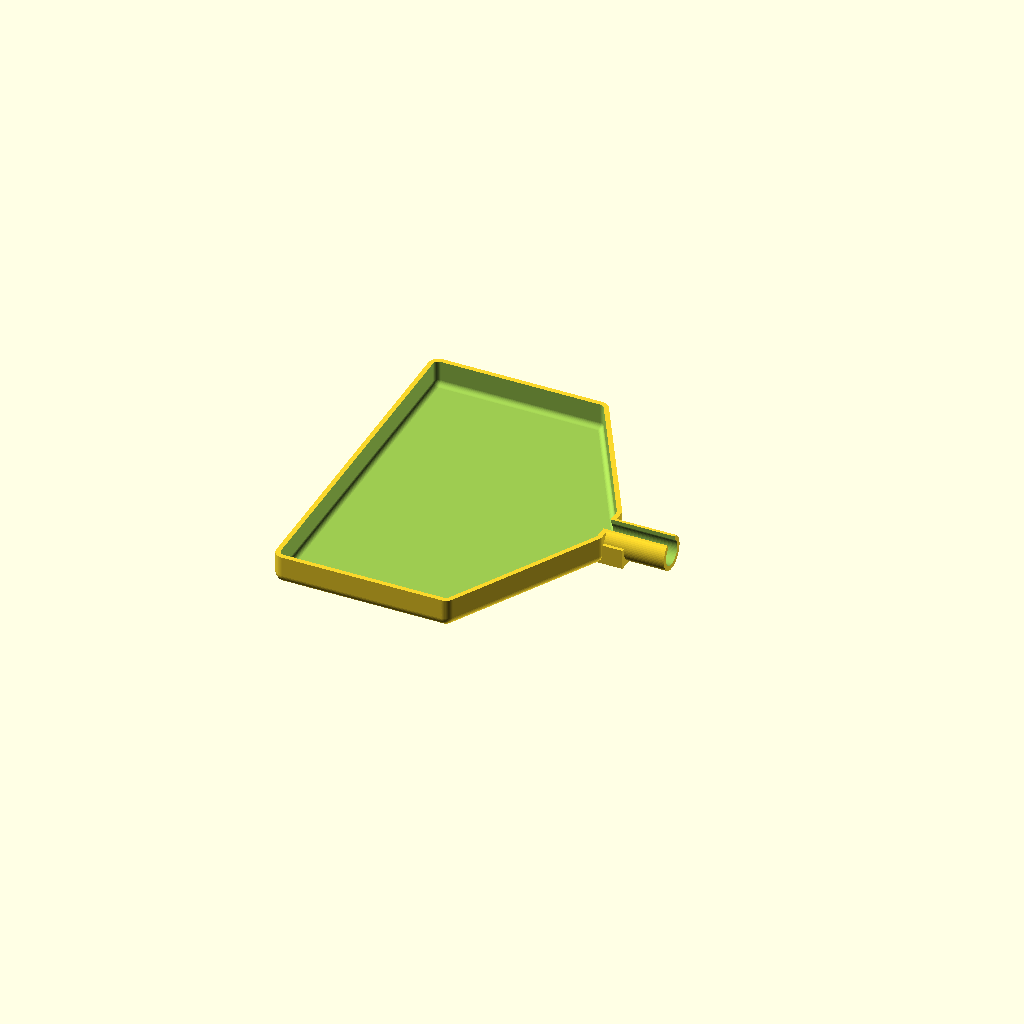
Cell 1 — every parameter at its default value.
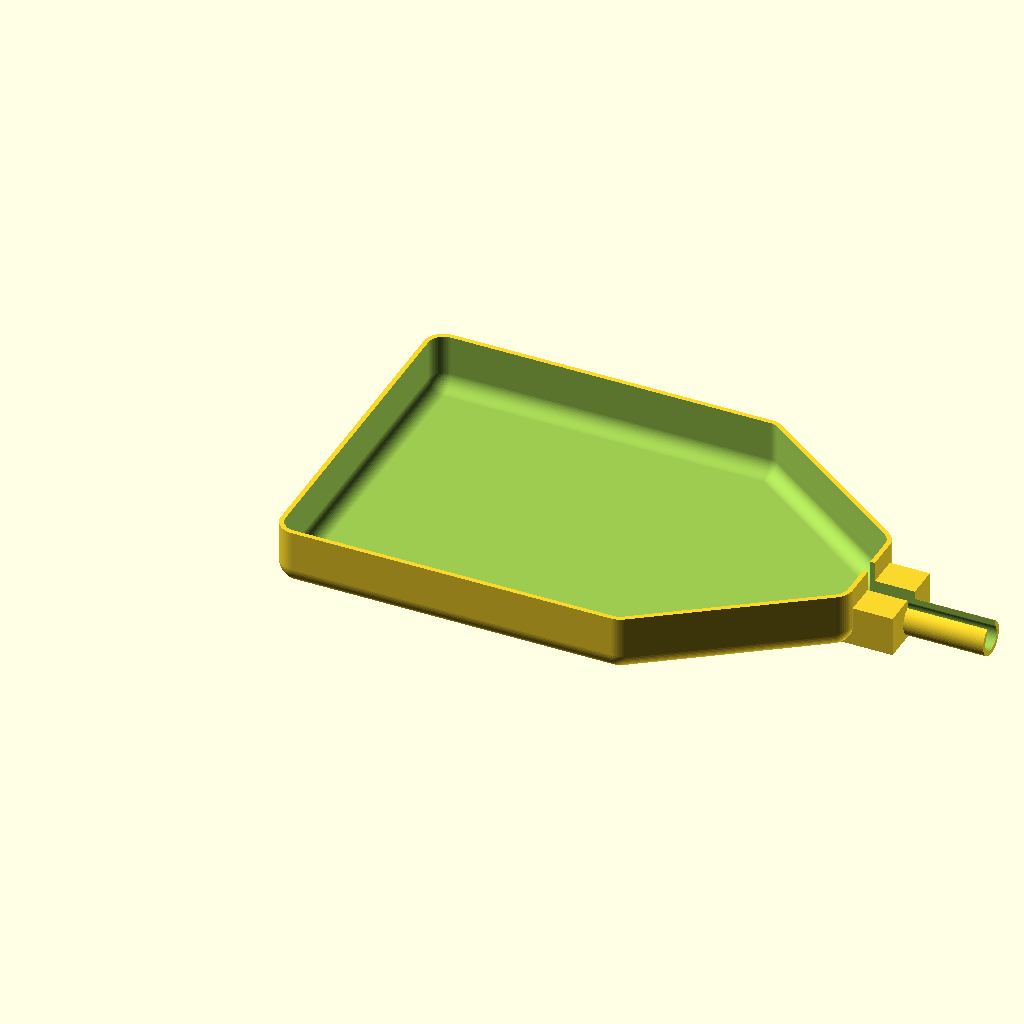
Cell 2: in = 50.8 (everything else at default).
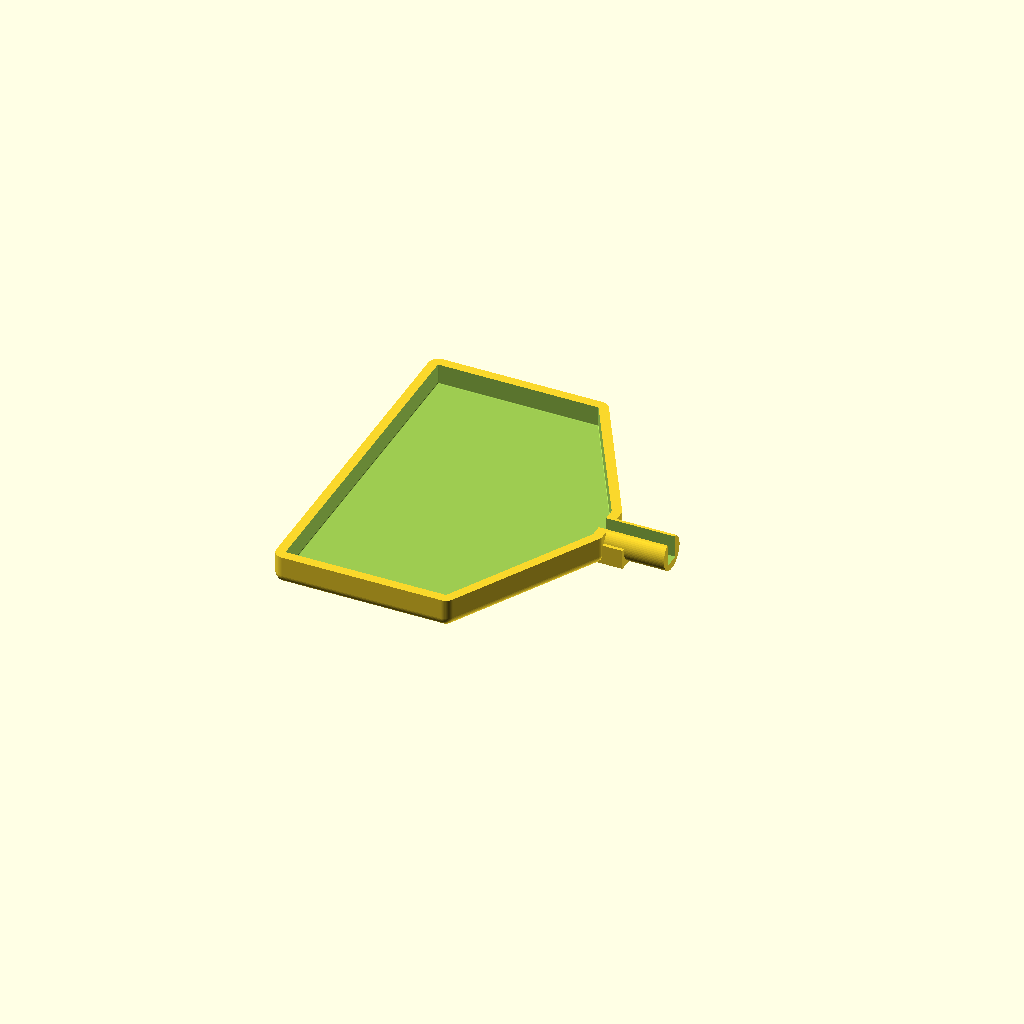
Cell 3: the same model with t = 6.
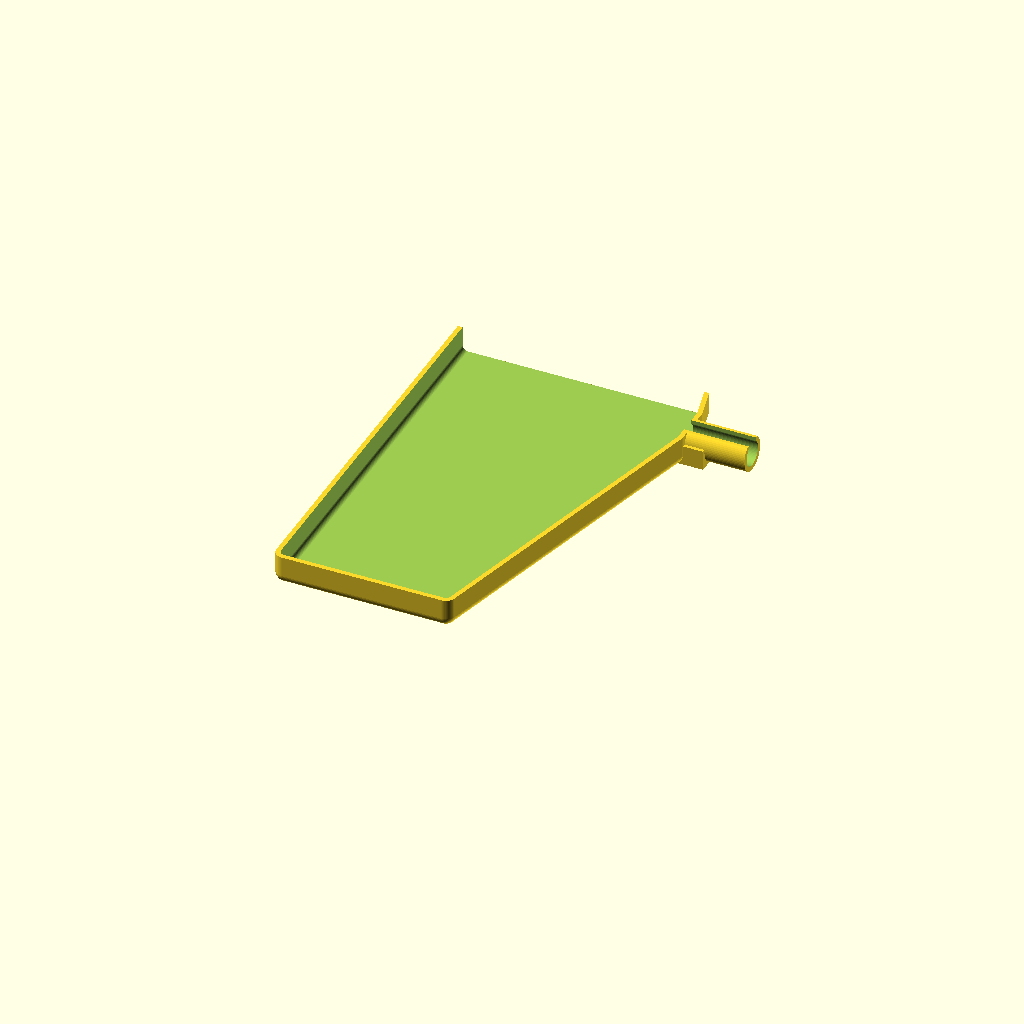
Cell 4: maxd = 440 (everything else at default).
One fixed orthographic camera (rotation 55°, 0°, 25°; colour scheme Cornfield) for every cell.
OpenSCAD source file spilltray/spilltray.scad:
$fn = 64;

in = 25.4;

h = 0.75 * in;
curve_r = 0.25*in;
t = 3; // 1.4;
eps = 0.01;

pipe_r_outside = 21.5/2;

maxd = 220;


module base1(d, r) {
    translate([r, r, r])
    minkowski() {
        sphere(r=r);
        linear_extrude(h=2*h) {
            polygon([
                [ 0, 0 ],
                [ 4*in, 0 ],
                [ 6*in, (d - 1*in)/2 - r],
                [ 6*in, (d + 1*in)/2 - r],
                [ 4*in, d - 2*r ],
                [ 0, d - 2*r ]
            ]);
        };
    };
}

intersection() {
    difference() {
        union() {
            base1(maxd, curve_r);

            translate([ 6.25*in -eps, (maxd-1*in)/2, 0])
            cube([ 0.75*in, 1*in, 0.5*in]);

            translate([6.5*in, maxd/2, pipe_r_outside])
            rotate([0, 90, 0])
            cylinder( r=pipe_r_outside, h=1.5*in );
        };

        translate([t, t, t])
        base1(maxd - 2*t, curve_r-t);

        translate([6*in, maxd/2, pipe_r_outside ])
        rotate([0, 90, 0])
        cylinder( r=pipe_r_outside - t, h=3*in);

        translate([6*in, maxd/2 - 5, 5 ]) 
        cube([ 3*in, 10, 1*in]);

    };
    translate([ -eps, -eps, -eps ])
    cube([ 10*in, 10*in, h+eps] );
};
Parameter table extracted from the source (name, type, default, range or options):
in: number, default 25.4
t: number, default 3
eps: number, default 0.01
maxd: number, default 220
